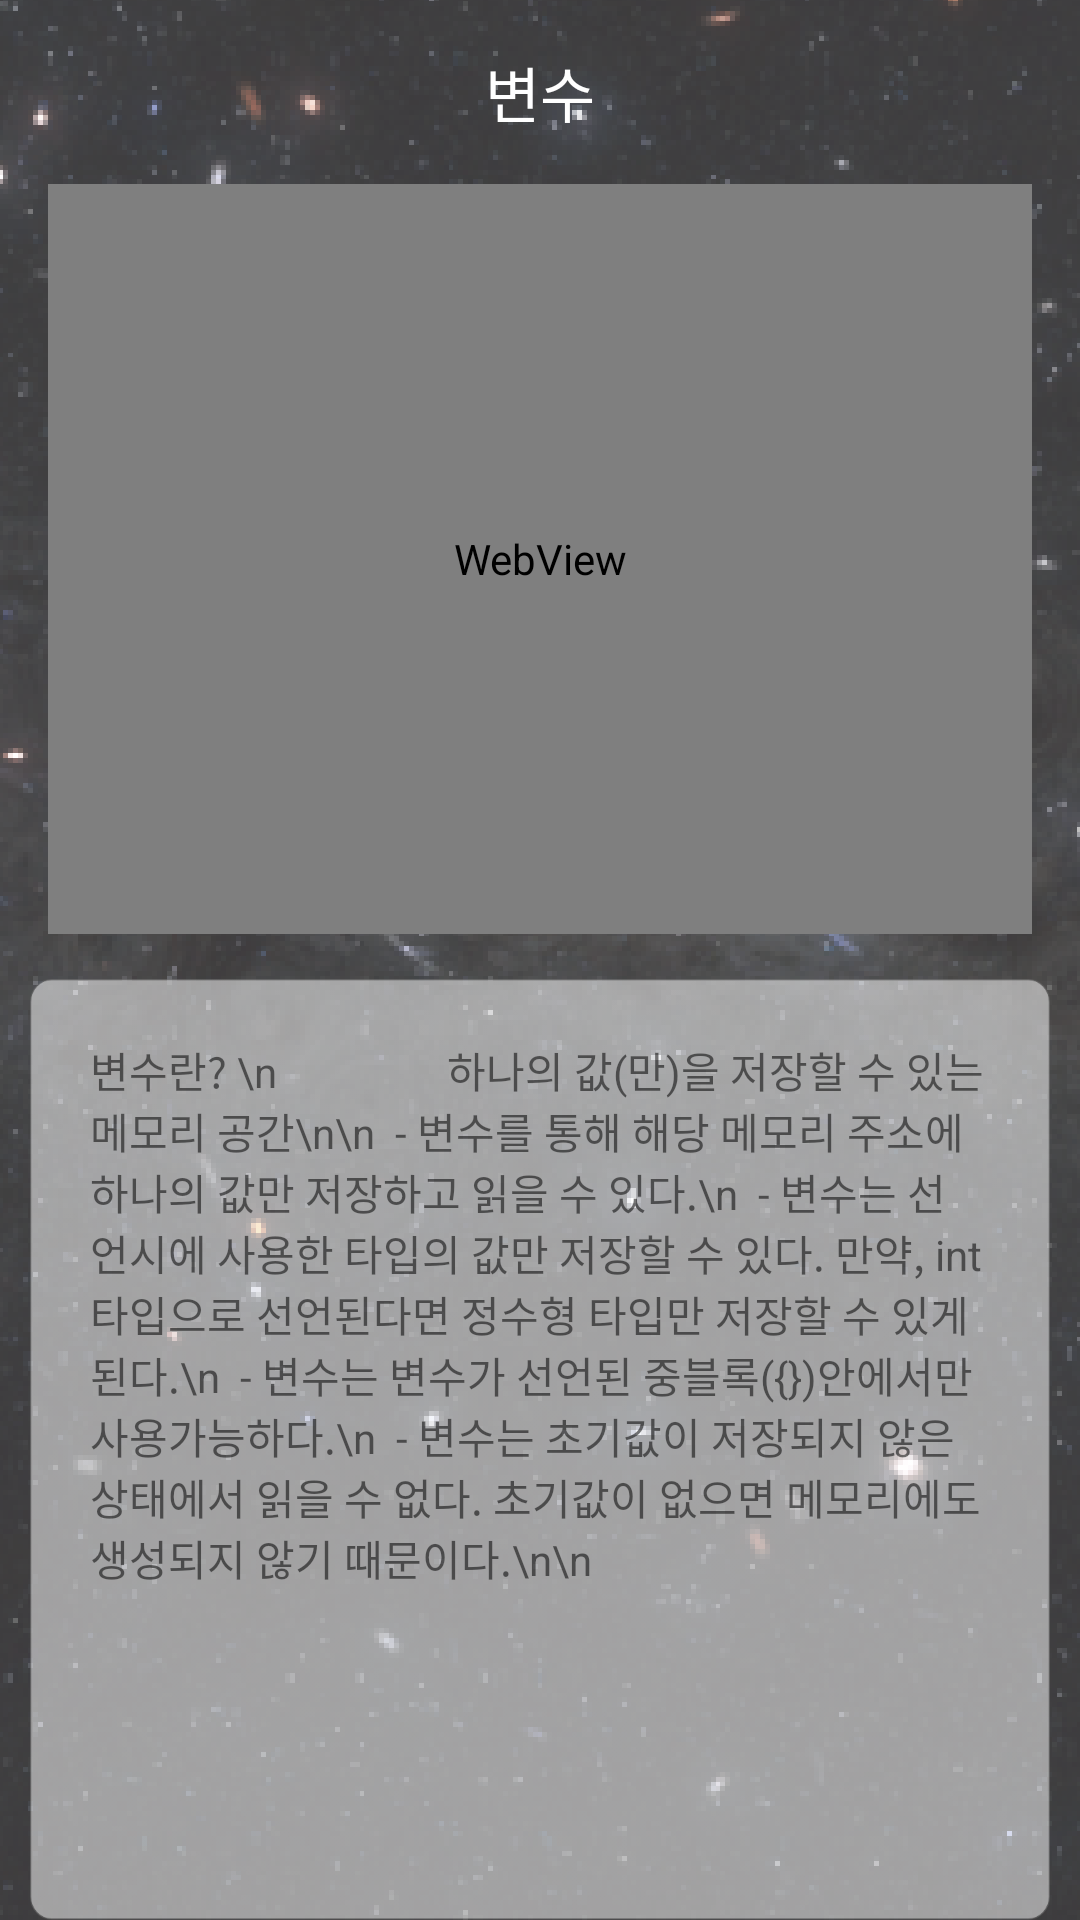

This screen was rendered from an Android layout file. Write that file and the resources it references.
<!-- AndroidManifest.xml: application theme AppTheme -->
<!-- res/layout/activity_program_control_contents_1.xml -->
<?xml version="1.0" encoding="utf-8"?>
<RelativeLayout xmlns:android="http://schemas.android.com/apk/res/android"
    xmlns:app="http://schemas.android.com/apk/res-auto"
    xmlns:tools="http://schemas.android.com/tools"
    android:layout_width="match_parent"
    android:layout_height="match_parent"
    android:background="@drawable/bg"
    tools:context=".Program_control_contents_1">

    <LinearLayout
        android:id="@+id/title_pc_lot_1"
        android:layout_width="match_parent"
        android:layout_height="wrap_content"
        android:orientation="horizontal">

        <TextView
            android:id="@+id/title_pc_1"
            android:layout_width="wrap_content"
            android:layout_height="wrap_content"
            android:textColor="#FFFFFF"
            android:textSize="20dp"
            android:layout_marginTop="16dp"
            android:layout_weight="1"
            android:gravity="center|center_horizontal"
            android:text="변수" />
    </LinearLayout>

    <WebView
        android:id="@+id/webview_pc_1"
        android:layout_width="match_parent"
        android:layout_height="250dp"
        app:layout_constraintEnd_toEndOf="parent"
        app:layout_constraintStart_toStartOf="parent"
        app:layout_constraintTop_toTopOf="parent"
        android:layout_marginLeft="16dp"
        android:layout_marginRight="16dp"
        android:layout_marginTop="16dp"
        android:layout_marginBottom="10dp"
        android:layout_below="@+id/title_pc_lot_1"
        />
    ​
    <ScrollView
        android:id="@+id/scroll_pc_1"
        android:layout_width="match_parent"
        android:layout_height="320dp"
        android:layout_below="@+id/webview_pc_1"
        android:background="@drawable/scroll_textview"
        android:layout_gravity="center"
        android:layout_marginLeft="10dp"
        android:layout_marginTop="5dp"
        android:padding="20dp"
        android:layout_marginRight="10dp">
        ​
        <LinearLayout
            android:layout_width="match_parent"
            android:layout_height="wrap_content"
            android:orientation="vertical" >

            <TextView
                android:id="@+id/pc_con1"
                android:layout_width="match_parent"
                android:layout_height="wrap_content"
                android:text="변수란? \n
                하나의 값(만)을 저장할 수 있는 메모리 공간\n\n

- 변수를 통해 해당 메모리 주소에 하나의 값만 저장하고 읽을 수 있다.\n

- 변수는 선언시에 사용한 타입의 값만 저장할 수 있다. 만약, int 타입으로 선언된다면 정수형 타입만 저장할 수 있게 된다.\n

- 변수는 변수가 선언된 중블록({})안에서만 사용가능하다.\n

- 변수는 초기값이 저장되지 않은 상태에서 읽을 수 없다. 초기값이 없으면 메모리에도 생성되지 않기 때문이다.\n\n" />
        </LinearLayout>
    </ScrollView>
    ​<LinearLayout
    android:id="@+id/link_collection"
    android:layout_width="match_parent"
    android:layout_height="wrap_content"
    android:layout_below="@+id/scroll_pc_1"
    android:layout_marginTop="16dp"
    android:layout_marginBottom="16dp"
    android:orientation="horizontal">



    <ImageButton
        android:id="@+id/link_btn_2_1"
        android:layout_width="125dp"
        android:layout_height="80dp"
        android:layout_marginStart="16dp"
        android:layout_marginLeft="16dp"
        android:layout_marginTop="0dp"
        android:background="@color/transparent"
        android:scaleType="fitXY"
        app:srcCompat="@drawable/link_yellow" />
    ​</LinearLayout>

</RelativeLayout>
<!-- resources referenced by this layout -->
<resources>
  <color name="transparent">#00FFFFFF</color>
  <!-- drawable bg: png bitmap (drawable-hdpi, 330356 bytes) -->
  <!-- drawable link_yellow: png bitmap (drawable-v24, 8913 bytes) -->
  <!-- drawable scroll_textview: png bitmap (drawable-hdpi, 35851 bytes) -->
  <style name="AppTheme" parent="Theme.AppCompat.Light.DarkActionBar">
          
          <item name="colorPrimary">@color/colorPrimary</item>
          <item name="colorPrimaryDark">@color/colorPrimaryDark</item>
          <item name="colorAccent">@color/colorAccent</item>
  
          
          <item name="windowActionBarOverlay">true</item>
          <item name="actionBarStyle">@style/ActionBarTheme</item>
          
      </style>
  <color name="colorPrimary">#6200EE</color>
  <color name="colorPrimaryDark">#000000</color>
  <color name="colorAccent">#03DAC5</color>
  <style name="ActionBarTheme" parent="Theme.AppCompat.Light.DarkActionBar">
          <item name="android:background">@color/transparent</item>
      </style>
</resources>
